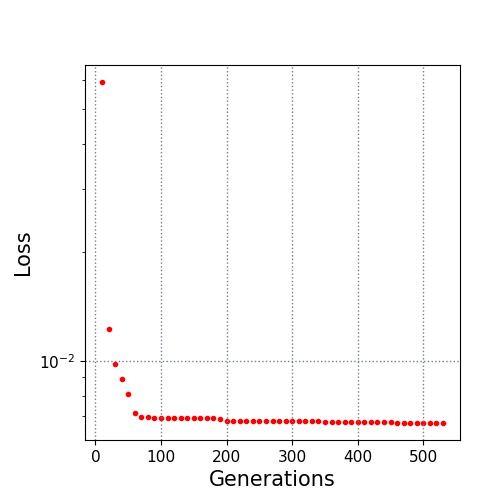

The file beside this chart, header and first rows:
10.0, 0.059313
20.0, 0.01227
30.0, 0.009784
40.0, 0.008902
50.0, 0.00806
60.0, 0.007166
70.0, 0.006989
80.0, 0.006988
90.0, 0.006935
100.0, 0.006935
110.0, 0.006935
120.0, 0.006935
130.0, 0.006935
140.0, 0.006915
150.0, 0.006915
160.0, 0.006915
170.0, 0.006915
180.0, 0.006915
190.0, 0.006871
200.0, 0.006812
210.0, 0.006812
220.0, 0.006812
230.0, 0.006811
240.0, 0.006811
250.0, 0.006811
260.0, 0.006811
270.0, 0.006811
280.0, 0.006811
290.0, 0.006811
300.0, 0.006811
310.0, 0.006811
320.0, 0.006811
330.0, 0.006811
340.0, 0.006811
350.0, 0.006743
360.0, 0.006743
370.0, 0.006743
380.0, 0.006743
390.0, 0.00674
400.0, 0.00674
410.0, 0.00674
420.0, 0.00674
430.0, 0.00674
440.0, 0.00674
450.0, 0.00674
460.0, 0.006717
470.0, 0.006717
480.0, 0.006717
490.0, 0.006717
500.0, 0.006717
510.0, 0.006717
520.0, 0.006717
530.0, 0.006717
